Photos from the image-classification dataset "processed" in the GitHub repository Pengke007/soybean-disease-detection. Its 4 classes are: bacterial blight, frogeye, healthy, soybean rust.

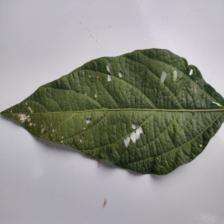
Label: healthy

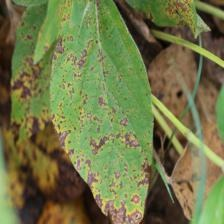
Label: bacterial blight

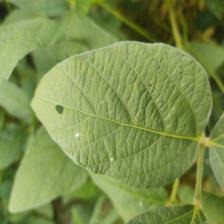
Label: healthy

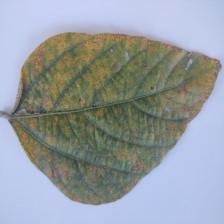
Label: soybean rust

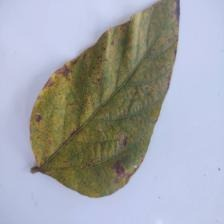
Label: soybean rust

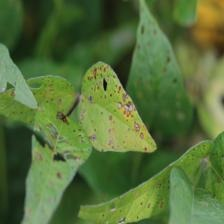
Label: frogeye
